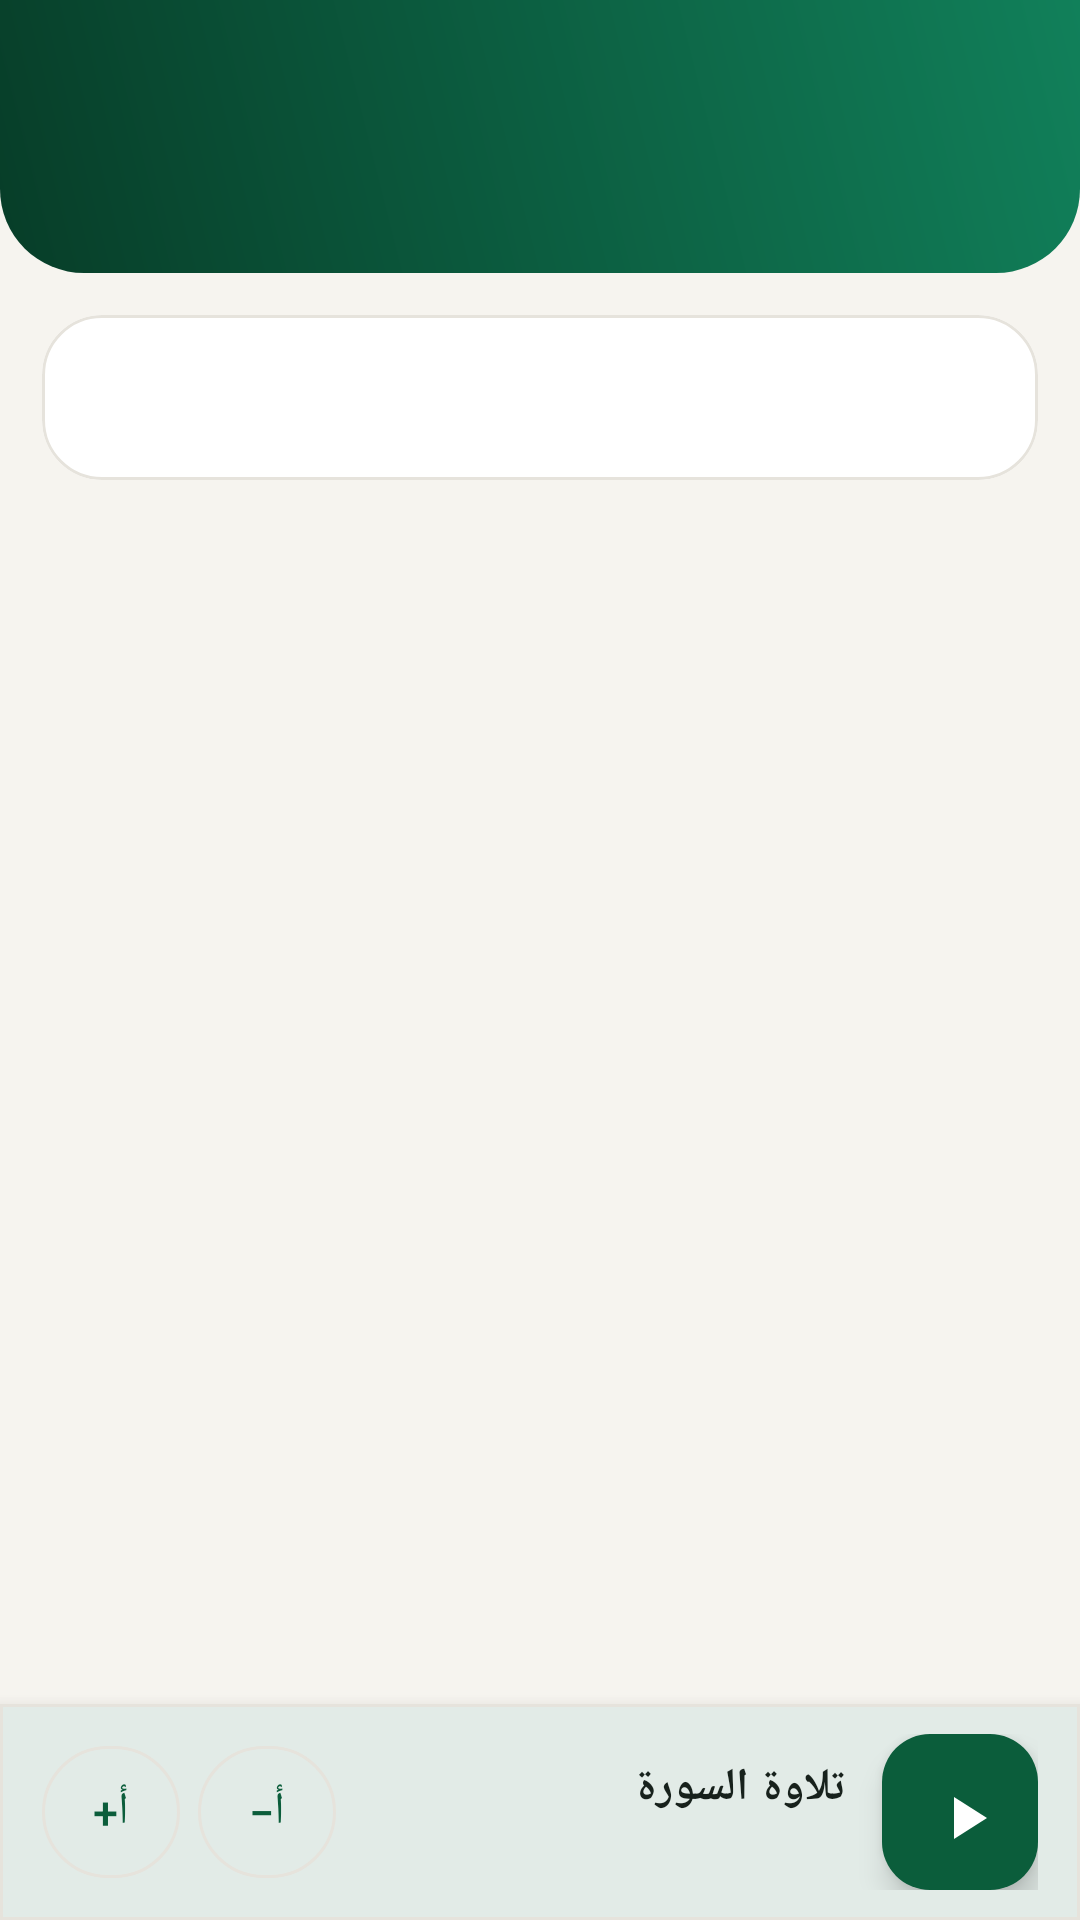

The Android layout XML behind this screen, and the referenced resources:
<!-- AndroidManifest.xml: application theme Theme.Salaty -->
<!-- res/layout/activity_sura.xml -->
<?xml version="1.0" encoding="utf-8"?>
<LinearLayout xmlns:android="http://schemas.android.com/apk/res/android"
    xmlns:app="http://schemas.android.com/apk/res-auto"
    android:layout_width="match_parent"
    android:layout_height="match_parent"
    android:orientation="vertical"
    android:layoutDirection="rtl"
    android:background="@color/bg">

    <LinearLayout
        android:layout_width="match_parent"
        android:layout_height="wrap_content"
        android:orientation="vertical"
        android:background="@drawable/bg_hero"
        android:gravity="center"
        android:paddingTop="18dp"
        android:paddingBottom="20dp">

        <TextView
            android:id="@+id/suraName"
            android:layout_width="wrap_content"
            android:layout_height="wrap_content"
            android:textColor="#FFFFFF"
            android:textSize="24sp"
            android:textStyle="bold" />

        <TextView
            android:id="@+id/suraMeta"
            android:layout_width="wrap_content"
            android:layout_height="wrap_content"
            android:layout_marginTop="3dp"
            android:textColor="#CFEBDD"
            android:textSize="13sp" />
    </LinearLayout>

    <ScrollView
        android:id="@+id/scroll"
        android:layout_width="match_parent"
        android:layout_height="0dp"
        android:layout_weight="1"
        android:scrollbars="none">

        <com.google.android.material.card.MaterialCardView
            style="@style/CardSoft"
            android:layout_width="match_parent"
            android:layout_height="wrap_content"
            android:layout_margin="14dp"
            app:cardCornerRadius="20dp">

            <TextView
                android:id="@+id/body"
                android:layout_width="match_parent"
                android:layout_height="wrap_content"
                android:padding="18dp"
                android:lineSpacingExtra="14dp"
                android:textColor="@color/ink" />
        </com.google.android.material.card.MaterialCardView>
    </ScrollView>

    <com.google.android.material.card.MaterialCardView
        android:id="@+id/playerCard"
        style="@style/CardSoft"
        android:layout_width="match_parent"
        android:layout_height="wrap_content"
        app:cardCornerRadius="0dp"
        app:cardElevation="8dp">

        <LinearLayout
            android:layout_width="match_parent"
            android:layout_height="wrap_content"
            android:orientation="horizontal"
            android:gravity="center_vertical"
            android:paddingStart="14dp"
            android:paddingEnd="14dp"
            android:paddingTop="10dp"
            android:paddingBottom="10dp">

            <com.google.android.material.floatingactionbutton.FloatingActionButton
                android:id="@+id/playBtn"
                android:layout_width="52dp"
                android:layout_height="52dp"
                android:src="@drawable/ic_play"
                app:backgroundTint="@color/green_700"
                app:tint="#FFFFFF"
                android:contentDescription="تشغيل" />

            <LinearLayout
                android:layout_width="0dp"
                android:layout_height="wrap_content"
                android:layout_weight="1"
                android:layout_marginStart="12dp"
                android:orientation="vertical">

                <TextView
                    android:id="@+id/playerTitle"
                    android:layout_width="wrap_content"
                    android:layout_height="wrap_content"
                    android:text="تلاوة السورة"
                    android:textColor="@color/ink"
                    android:textSize="15sp"
                    android:textStyle="bold" />

                <TextView
                    android:id="@+id/playerSub"
                    android:layout_width="wrap_content"
                    android:layout_height="wrap_content"
                    android:textColor="@color/ink_soft"
                    android:textSize="12sp" />
            </LinearLayout>

            <com.google.android.material.button.MaterialButton
                android:id="@+id/fontMinus"
                style="@style/Widget.Material3.Button.OutlinedButton"
                android:layout_width="46dp"
                android:layout_height="44dp"
                android:insetTop="0dp"
                android:insetBottom="0dp"
                android:paddingStart="0dp"
                android:paddingEnd="0dp"
                android:text="أ−"
                android:textSize="15sp" />

            <com.google.android.material.button.MaterialButton
                android:id="@+id/fontPlus"
                style="@style/Widget.Material3.Button.OutlinedButton"
                android:layout_width="46dp"
                android:layout_height="44dp"
                android:layout_marginStart="6dp"
                android:insetTop="0dp"
                android:insetBottom="0dp"
                android:paddingStart="0dp"
                android:paddingEnd="0dp"
                android:text="أ+"
                android:textSize="15sp" />
        </LinearLayout>
    </com.google.android.material.card.MaterialCardView>
</LinearLayout>
<!-- resources referenced by this layout -->
<resources>
  <color name="bg">#F6F4EF</color>
  <color name="green_700">#0B5D3B</color>
  <color name="ink">#17211C</color>
  <color name="ink_soft">#5C6B63</color>
  <!-- drawable bg_hero (drawable) -->
  <shape xmlns:android="http://schemas.android.com/apk/res/android" android:shape="rectangle">
      <gradient android:angle="225" android:startColor="@color/green_500" android:endColor="@color/green_900" />
      <corners android:bottomLeftRadius="28dp" android:bottomRightRadius="28dp" />
  </shape>
  <!-- drawable ic_play (drawable) -->
  <vector xmlns:android="http://schemas.android.com/apk/res/android"
      android:width="24dp" android:height="24dp" android:viewportWidth="24" android:viewportHeight="24"
      android:tint="#FFFFFF">
      <path android:fillColor="@android:color/white" android:pathData="M8,5V19L19,12Z"/>
  </vector>
  <style name="CardSoft" parent="Widget.Material3.CardView.Outlined">
          <item name="cardCornerRadius">18dp</item>
          <item name="cardElevation">0dp</item>
          <item name="cardBackgroundColor">@color/surface</item>
          <item name="strokeColor">@color/divider</item>
          <item name="strokeWidth">1dp</item>
      </style>
  <style name="Theme.Salaty" parent="Theme.Material3.DayNight.NoActionBar">
          <item name="colorPrimary">@color/green_700</item>
          <item name="colorOnPrimary">#FFFFFF</item>
          <item name="colorPrimaryContainer">@color/green_100</item>
          <item name="colorOnPrimaryContainer">@color/green_900</item>
          <item name="colorSecondary">@color/gold</item>
          <item name="colorOnSecondary">#20180A</item>
          <item name="android:colorBackground">@color/bg</item>
          <item name="colorSurface">@color/surface</item>
          <item name="colorOnSurface">@color/ink</item>
          <item name="colorOutline">@color/divider</item>
          <item name="android:statusBarColor">@color/green_900</item>
          <item name="android:navigationBarColor">@color/bg</item>
          <item name="android:windowLightStatusBar" tools:targetApi="m">false</item>
      </style>
  <color name="green_500">#11805A</color>
  <color name="green_900">#073D28</color>
  <color name="surface">#FFFFFF</color>
  <color name="divider">#E6E3DC</color>
  <color name="green_100">#DCEFE5</color>
  <color name="gold">#C8A951</color>
</resources>
